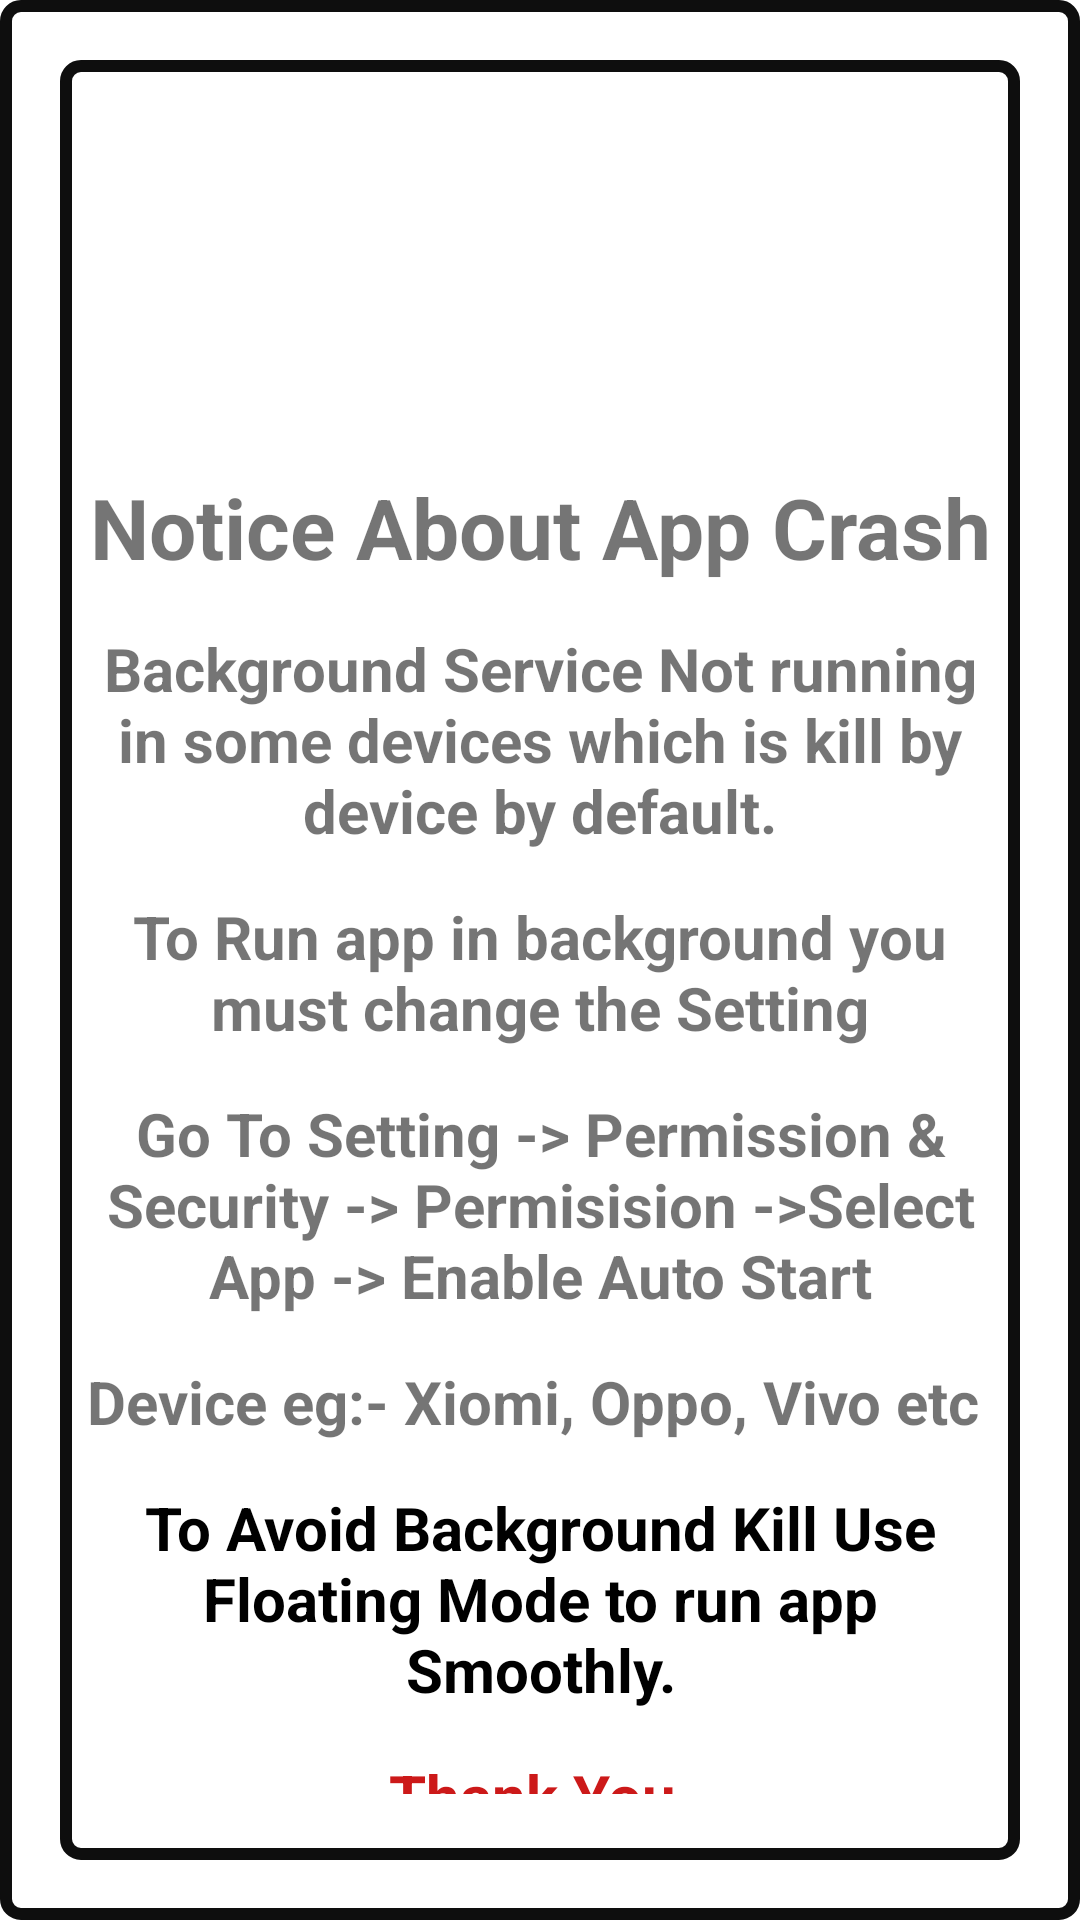

Layout XML and referenced resources for this Android screen:
<!-- AndroidManifest.xml: fallback theme Theme.MaterialComponents.DayNight.NoActionBar -->
<!-- res/layout/bottom_sheet.xml -->
<?xml version="1.0" encoding="utf-8"?>
<LinearLayout xmlns:android="http://schemas.android.com/apk/res/android"
    xmlns:app="http://schemas.android.com/apk/res-auto"
    android:orientation="vertical"
    android:layout_width="match_parent"
    android:layout_height="match_parent"
    android:gravity="center"
    android:paddingLeft="5dp"
    android:background="@drawable/rect_box"
    android:paddingRight="5dp"
    android:padding="20dp">

    <LinearLayout
        android:layout_width="match_parent"
        android:orientation="vertical"
        android:background="@drawable/rect_box"
        android:layout_height="wrap_content">

        <ImageView
            android:layout_width="120dp"
            android:layout_height="120dp"
            android:layout_gravity="center"
            android:src="@drawable/volume_boster"/>

    <TextView
        android:layout_width="match_parent"
        android:layout_height="wrap_content"
        android:gravity="center"

        android:layout_marginTop="15dp"
        android:textStyle="bold"
        android:textSize="28sp"
        android:text="Notice About App Crash"/>

<TextView
    android:layout_width="wrap_content"
    android:layout_height="wrap_content"
    android:gravity="center"
    android:layout_marginTop="15dp"
    android:textStyle="bold"
    android:textSize="20sp"
    android:text="Background Service Not running in some devices which is kill by device by default."/>


    <TextView
        android:layout_width="wrap_content"
        android:layout_height="wrap_content"
        android:gravity="center"
        android:layout_marginTop="15dp"
        android:textStyle="bold"
        android:textSize="20sp"
        android:text="To Run app in background you must change the Setting"/>

    <TextView
        android:layout_width="wrap_content"
        android:layout_height="wrap_content"
        android:gravity="center"
        android:layout_marginTop="15dp"
        android:textStyle="bold"
        android:textSize="20sp"
        android:text="Go To Setting -> Permission &amp; Security -> Permisision ->Select App -> Enable Auto Start"/>

    <TextView
        android:layout_width="match_parent"
        android:layout_height="wrap_content"
        android:gravity="center"
        android:layout_marginTop="15dp"
        android:textStyle="bold"
        android:textSize="20sp"
        android:text="Device eg:- Xiomi, Oppo, Vivo etc "/>


    <TextView
        android:layout_width="wrap_content"
        android:layout_height="wrap_content"
        android:gravity="center"
        android:layout_marginTop="15dp"
        android:textStyle="bold"
        android:textColor="#000"
        android:textSize="20sp"
        android:text="To Avoid Background Kill Use Floating Mode to run app Smoothly."/>


    <TextView
        android:layout_width="match_parent"
        android:layout_height="wrap_content"
        android:gravity="center"
        android:layout_marginTop="15dp"
        android:textStyle="bold"
        android:textColor="#CC1919"
        android:textSize="20sp"
        android:layout_marginBottom="20dp"
        android:text="Thank You "/>
    </LinearLayout>
</LinearLayout>
<!-- resources referenced by this layout -->
<resources>
  <!-- drawable rect_box (drawable) -->
  <?xml version="1.0" encoding="UTF-8"?>
  <shape xmlns:android="http://schemas.android.com/apk/res/android">
      <stroke android:width="4dp" android:color="#0E0E0E" />
      <padding android:left="2dp"
          android:top="2dp"
          android:right="2dp"
          android:bottom="2dp" />
      <corners android:radius="5dp" />
  </shape>
  <!-- drawable volume_boster: png bitmap (mipmap-xhdpi, 253697 bytes) -->
</resources>
